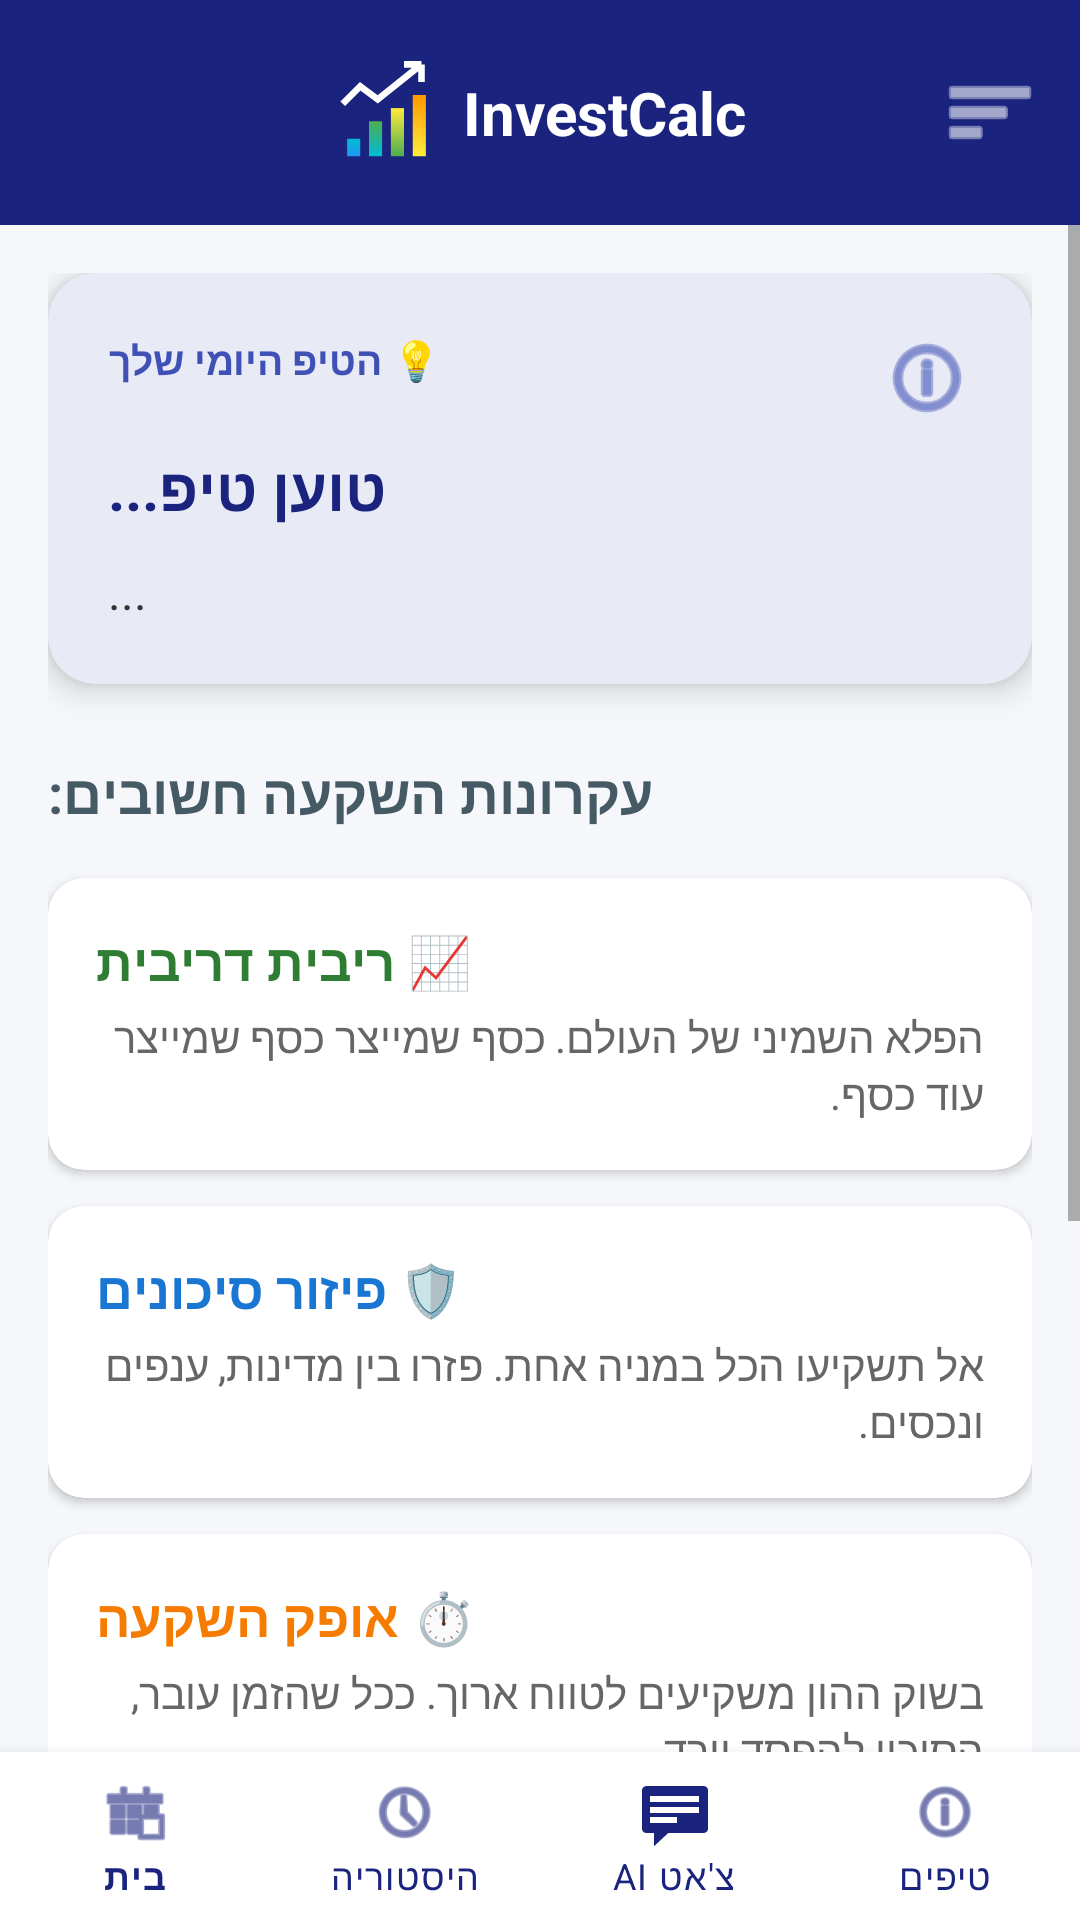

This screen was rendered from an Android layout file. Write that file and the resources it references.
<!-- AndroidManifest.xml: application theme Theme.First_App -->
<!-- res/layout/activity_tips.xml -->
<?xml version="1.0" encoding="utf-8"?>
<LinearLayout xmlns:android="http://schemas.android.com/apk/res/android"
    xmlns:app="http://schemas.android.com/apk/res-auto"
    android:id="@+id/main_layout"
    android:layout_width="match_parent"
    android:layout_height="match_parent"
    android:orientation="vertical"
    android:background="#F5F7FA">

    <include layout="@layout/top_bar" />

    <ScrollView
        android:layout_width="match_parent"
        android:layout_height="0dp"
        android:layout_weight="1">

        <LinearLayout
            android:layout_width="match_parent"
            android:layout_height="wrap_content"
            android:orientation="vertical"
            android:padding="16dp">

            <androidx.cardview.widget.CardView
                android:id="@+id/cardDailyTip"
                android:layout_width="match_parent"
                android:layout_height="wrap_content"
                android:layout_marginBottom="24dp"
                app:cardCornerRadius="16dp"
                app:cardElevation="6dp"
                app:cardBackgroundColor="#E8EAF6">
                <LinearLayout
                    android:layout_width="match_parent"
                    android:layout_height="wrap_content"
                    android:orientation="vertical"
                    android:padding="20dp">

                    <RelativeLayout
                        android:layout_width="match_parent"
                        android:layout_height="wrap_content">

                        <TextView
                            android:id="@+id/tvDailyTipLabel"
                            android:layout_width="wrap_content"
                            android:layout_height="wrap_content"
                            android:layout_alignParentStart="true"
                            android:text="💡 הטיפ היומי שלך"
                            android:textColor="#3F51B5"
                            android:textSize="13sp"
                            android:textStyle="bold" />

                        <ImageButton
                            android:id="@+id/btnHelpInfoTips"
                            android:layout_width="30dp"
                            android:layout_height="30dp"
                            android:layout_alignParentEnd="true"
                            android:background="?attr/selectableItemBackgroundBorderless"
                            android:src="@android:drawable/ic_menu_info_details"
                            app:tint="#3F51B5" />
                    </RelativeLayout>

                    <TextView
                        android:id="@+id/tvDailyTipTitle"
                        android:layout_width="wrap_content"
                        android:layout_height="wrap_content"
                        android:layout_marginTop="8dp"
                        android:text="טוען טיפ..."
                        android:textColor="#1A237E"
                        android:textSize="20sp"
                        android:textStyle="bold"/>
                    <TextView
                        android:id="@+id/tvDailyTipContent"
                        android:layout_width="wrap_content"
                        android:layout_height="wrap_content"
                        android:layout_marginTop="10dp"
                        android:text="..."
                        android:textColor="#333333"
                        android:textSize="16sp"
                        android:lineSpacingExtra="4dp"/>
                </LinearLayout>
            </androidx.cardview.widget.CardView>

            <TextView
                android:id="@+id/tvPrinciplesTitle"
                android:layout_width="wrap_content"
                android:layout_height="wrap_content"
                android:text="עקרונות השקעה חשובים:"
                android:textSize="18sp"
                android:textStyle="bold"
                android:layout_marginBottom="16dp"
                android:textColor="#455A64"/>

            <androidx.cardview.widget.CardView
                android:id="@+id/card1"
                android:layout_width="match_parent"
                android:layout_height="wrap_content"
                android:layout_marginBottom="12dp"
                app:cardCornerRadius="12dp">
                <LinearLayout android:layout_width="match_parent" android:layout_height="wrap_content" android:orientation="vertical" android:padding="16dp">
                    <TextView android:layout_width="wrap_content" android:layout_height="wrap_content" android:text="📈 ריבית דריבית" android:textStyle="bold" android:textColor="#2E7D32" android:textSize="17sp"/>
                    <TextView android:id="@+id/tvCard1Content" android:layout_width="match_parent" android:layout_height="wrap_content" android:layout_marginTop="4dp" android:text="הפלא השמיני של העולם. כסף שמייצר כסף שמייצר עוד כסף." android:textColor="#666666"/>
                </LinearLayout>
            </androidx.cardview.widget.CardView>

            <androidx.cardview.widget.CardView
                android:id="@+id/card2"
                android:layout_width="match_parent"
                android:layout_height="wrap_content"
                android:layout_marginBottom="12dp"
                app:cardCornerRadius="12dp">
                <LinearLayout android:layout_width="match_parent" android:layout_height="wrap_content" android:orientation="vertical" android:padding="16dp">
                    <TextView android:layout_width="wrap_content" android:layout_height="wrap_content" android:text="🛡️ פיזור סיכונים" android:textStyle="bold" android:textColor="#1976D2" android:textSize="17sp"/>
                    <TextView android:id="@+id/tvCard2Content" android:layout_width="match_parent" android:layout_height="wrap_content" android:layout_marginTop="4dp" android:text="אל תשקיעו הכל במניה אחת. פזרו בין מדינות, ענפים ונכסים." android:textColor="#666666"/>
                </LinearLayout>
            </androidx.cardview.widget.CardView>

            <androidx.cardview.widget.CardView
                android:id="@+id/card3"
                android:layout_width="match_parent"
                android:layout_height="wrap_content"
                android:layout_marginBottom="12dp"
                app:cardCornerRadius="12dp">
                <LinearLayout android:layout_width="match_parent" android:layout_height="wrap_content" android:orientation="vertical" android:padding="16dp">
                    <TextView android:layout_width="wrap_content" android:layout_height="wrap_content" android:text="⏱️ אופק השקעה" android:textStyle="bold" android:textColor="#F57C00" android:textSize="17sp"/>
                    <TextView android:id="@+id/tvCard3Content" android:layout_width="match_parent" android:layout_height="wrap_content" android:layout_marginTop="4dp" android:text="בשוק ההון משקיעים לטווח ארוך. ככל שהזמן עובר, הסיכון להפסד יורד." android:textColor="#666666"/>
                </LinearLayout>
            </androidx.cardview.widget.CardView>

            <androidx.cardview.widget.CardView
                android:id="@+id/card4"
                android:layout_width="match_parent"
                android:layout_height="wrap_content"
                android:layout_marginBottom="12dp"
                app:cardCornerRadius="12dp">
                <LinearLayout android:layout_width="match_parent" android:layout_height="wrap_content" android:orientation="vertical" android:padding="16dp">
                    <TextView android:layout_width="wrap_content" android:layout_height="wrap_content" android:text="💰 דמי ניהול" android:textStyle="bold" android:textColor="#D32F2F" android:textSize="17sp"/>
                    <TextView android:id="@+id/tvCard4Content" android:layout_width="match_parent" android:layout_height="wrap_content" android:layout_marginTop="4dp" android:text="דמי ניהול גבוהים הם האויב של הקופה שלכם. השוו תמיד בין קרנות." android:textColor="#666666"/>
                </LinearLayout>
            </androidx.cardview.widget.CardView>

            <androidx.cardview.widget.CardView
                android:id="@+id/card5"
                android:layout_width="match_parent"
                android:layout_height="wrap_content"
                android:layout_marginBottom="12dp"
                app:cardCornerRadius="12dp">
                <LinearLayout android:layout_width="match_parent" android:layout_height="wrap_content" android:orientation="vertical" android:padding="16dp">
                    <TextView android:layout_width="wrap_content" android:layout_height="wrap_content" android:text="🛑 קרן חירום" android:textStyle="bold" android:textColor="#455A64" android:textSize="17sp"/>
                    <TextView android:id="@+id/tvCard5Content" android:layout_width="match_parent" android:layout_height="wrap_content" android:layout_marginTop="4dp" android:text="תמיד שמרו כסף נזיל בצד למקרי חירום לפני שאתם רצים להשקיע." android:textColor="#666666"/>
                </LinearLayout>
            </androidx.cardview.widget.CardView>

        </LinearLayout>
    </ScrollView>

    <com.google.android.material.bottomnavigation.BottomNavigationView
        android:id="@+id/bottom_navigation"
        android:layout_width="match_parent"
        android:layout_height="wrap_content"
        android:background="#FFFFFF"
        app:menu="@menu/bottom_nav_menu"
        app:itemIconTint="#1A237E"
        app:itemTextColor="#1A237E"
        app:labelVisibilityMode="labeled" />

</LinearLayout>
<!-- res/layout/top_bar.xml (included above) -->
<?xml version="1.0" encoding="utf-8"?>
<RelativeLayout xmlns:android="http://schemas.android.com/apk/res/android"
    xmlns:app="http://schemas.android.com/apk/res-auto"
    android:id="@+id/top_bar_root"
    android:layout_width="match_parent"
    android:layout_height="75dp"
    android:background="#1A237E"
    android:padding="10dp">

    <ImageButton
        android:id="@+id/btnBackHeader"
        android:layout_width="40dp"
        android:layout_height="40dp"
        android:layout_alignParentStart="true"
        android:layout_centerVertical="true"
        android:background="?attr/selectableItemBackgroundBorderless"
        android:src="@drawable/arrow_back"
        app:tint="#FFFFFF"
        android:contentDescription="חזור" />

    <LinearLayout
        android:layout_width="wrap_content"
        android:layout_height="wrap_content"
        android:layout_centerInParent="true"
        android:gravity="center_vertical"
        android:orientation="horizontal">

        <ImageView
            android:layout_width="35dp"
            android:layout_height="35dp"
            android:src="@drawable/ic_growth_graph"
            android:layout_marginEnd="8dp" />

        <TextView
            android:layout_width="wrap_content"
            android:layout_height="wrap_content"
            android:text="InvestCalc"
            android:textColor="#FFFFFF"
            android:textSize="20sp"
            android:textStyle="bold" />
    </LinearLayout>

    <ImageButton
        android:id="@+id/btnMenuHeader"
        android:layout_width="40dp"
        android:layout_height="40dp"
        android:layout_alignParentEnd="true"
        android:layout_centerVertical="true"
        android:background="?attr/selectableItemBackgroundBorderless"
        android:src="@android:drawable/ic_menu_sort_by_size"
        app:tint="#FFFFFF" />
</RelativeLayout>
<!-- resources referenced by this layout -->
<resources>
  <!-- drawable ic_growth_graph (drawable) -->
  <vector xmlns:android="http://schemas.android.com/apk/res/android"
      xmlns:aapt="http://schemas.android.com/aapt"
      android:width="120dp"
      android:height="120dp"
      android:viewportWidth="24"
      android:viewportHeight="24">
  
      <path android:pathData="M3,22h3V18h-3z"><aapt:attr name="android:fillColor"><gradient android:startY="22" android:endY="18" android:type="linear"><item android:offset="0" android:color="#2196F3"/><item android:offset="1" android:color="#00BCD4"/></gradient></aapt:attr></path>
      <path android:pathData="M8,22h3V14h-3z"><aapt:attr name="android:fillColor"><gradient android:startY="22" android:endY="14" android:type="linear"><item android:offset="0" android:color="#00BCD4"/><item android:offset="1" android:color="#4CAF50"/></gradient></aapt:attr></path>
      <path android:pathData="M13,22h3V11h-3z"><aapt:attr name="android:fillColor"><gradient android:startY="22" android:endY="11" android:type="linear"><item android:offset="0" android:color="#4CAF50"/><item android:offset="1" android:color="#FFEB3B"/></gradient></aapt:attr></path>
      <path android:pathData="M18,22h3V8h-3z"><aapt:attr name="android:fillColor"><gradient android:startY="22" android:endY="8" android:type="linear"><item android:offset="0" android:color="#FFEB3B"/><item android:offset="1" android:color="#FF9800"/></gradient></aapt:attr></path>
  
      <path
          android:strokeColor="#FFFFFF"
          android:strokeWidth="1.5"
          android:pathData="M2,10 L6,6 L10,9 L20,1 M20,1 L16,1 M20,1 L20,5" />
  </vector>
  <style name="Theme.First_App" parent="Theme.MaterialComponents.DayNight.NoActionBar">
          <item name="colorPrimary">#1A237E</item>
          <item name="colorPrimaryVariant">#000051</item>
          <item name="colorOnPrimary">#FFFFFF</item>
          <item name="colorSecondary">#A5D6A7</item>
          <item name="colorOnSecondary">#000000</item>
          <item name="android:statusBarColor">#1A237E</item>
      </style>
</resources>
